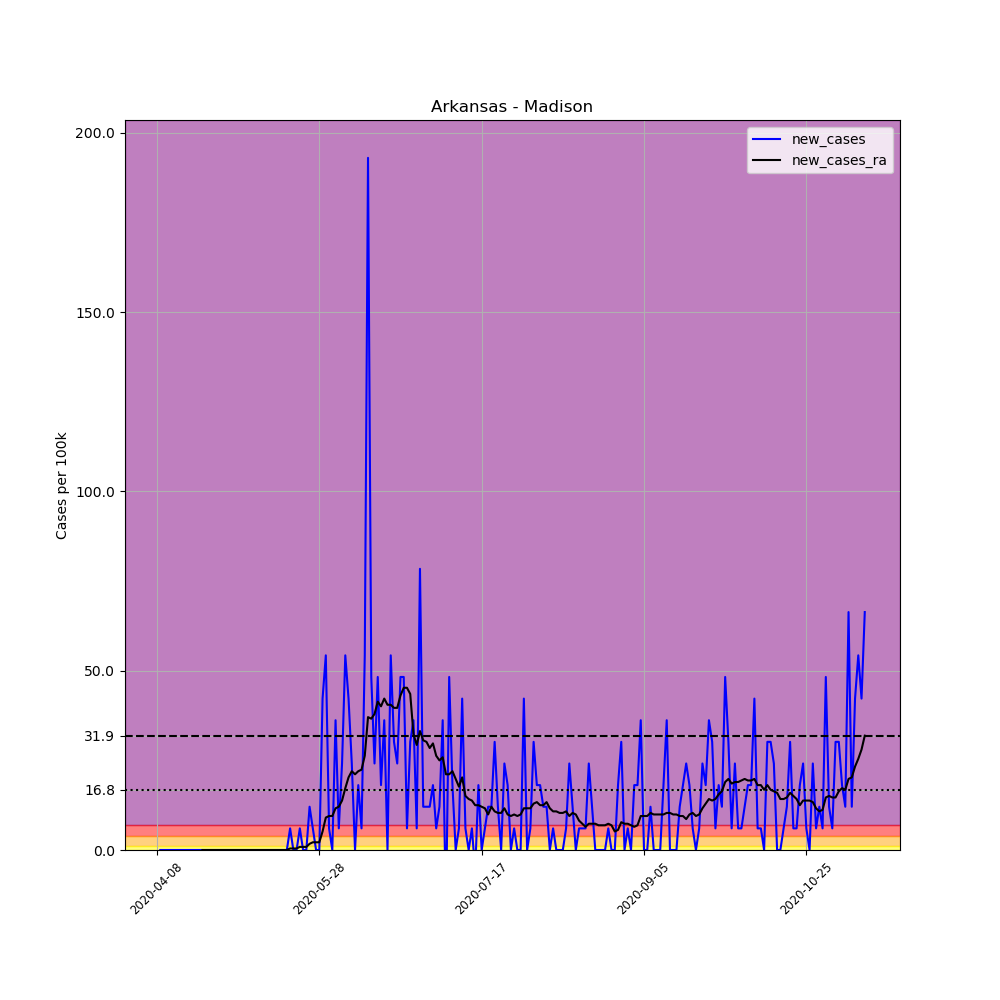

The file beside this chart, header and first rows:
, date, county, state, fips, cases, deaths, COUNTY, STNAME, CTYNAME, POPESTIMATE2019, per_100k, new_cases, new_cases_ra
589476, 2020-04-08, Madison, Arkansas, 5087, 1, 0, 87, Arkansas, Madison, 16576, 6.033, , 
589477, 2020-04-09, Madison, Arkansas, 5087, 1, 0, 87, Arkansas, Madison, 16576, 6.033, 0.0, 
589478, 2020-04-10, Madison, Arkansas, 5087, 1, 0, 87, Arkansas, Madison, 16576, 6.033, 0.0, 
589479, 2020-04-11, Madison, Arkansas, 5087, 1, 0, 87, Arkansas, Madison, 16576, 6.033, 0.0, 
589480, 2020-04-12, Madison, Arkansas, 5087, 1, 0, 87, Arkansas, Madison, 16576, 6.033, 0.0, 
589481, 2020-04-13, Madison, Arkansas, 5087, 1, 0, 87, Arkansas, Madison, 16576, 6.033, 0.0, 
589482, 2020-04-14, Madison, Arkansas, 5087, 1, 0, 87, Arkansas, Madison, 16576, 6.033, 0.0, 
589483, 2020-04-15, Madison, Arkansas, 5087, 1, 0, 87, Arkansas, Madison, 16576, 6.033, 0.0, 
589484, 2020-04-16, Madison, Arkansas, 5087, 1, 0, 87, Arkansas, Madison, 16576, 6.033, 0.0, 
589485, 2020-04-17, Madison, Arkansas, 5087, 1, 0, 87, Arkansas, Madison, 16576, 6.033, 0.0, 
589486, 2020-04-18, Madison, Arkansas, 5087, 1, 0, 87, Arkansas, Madison, 16576, 6.033, 0.0, 
589487, 2020-04-19, Madison, Arkansas, 5087, 1, 0, 87, Arkansas, Madison, 16576, 6.033, 0.0, 
589488, 2020-04-20, Madison, Arkansas, 5087, 1, 0, 87, Arkansas, Madison, 16576, 6.033, 0.0, 
589489, 2020-04-21, Madison, Arkansas, 5087, 1, 0, 87, Arkansas, Madison, 16576, 6.033, 0.0, 
589490, 2020-04-22, Madison, Arkansas, 5087, 1, 0, 87, Arkansas, Madison, 16576, 6.033, 0.0, 0.0
589491, 2020-04-23, Madison, Arkansas, 5087, 1, 0, 87, Arkansas, Madison, 16576, 6.033, 0.0, 0.0
589492, 2020-04-24, Madison, Arkansas, 5087, 1, 0, 87, Arkansas, Madison, 16576, 6.033, 0.0, 0.0
589493, 2020-04-25, Madison, Arkansas, 5087, 1, 0, 87, Arkansas, Madison, 16576, 6.033, 0.0, 0.0
589494, 2020-04-26, Madison, Arkansas, 5087, 1, 0, 87, Arkansas, Madison, 16576, 6.033, 0.0, 0.0
589495, 2020-04-27, Madison, Arkansas, 5087, 1, 0, 87, Arkansas, Madison, 16576, 6.033, 0.0, 0.0
589496, 2020-04-28, Madison, Arkansas, 5087, 1, 0, 87, Arkansas, Madison, 16576, 6.033, 0.0, 0.0
589497, 2020-04-29, Madison, Arkansas, 5087, 1, 0, 87, Arkansas, Madison, 16576, 6.033, 0.0, 0.0
589498, 2020-04-30, Madison, Arkansas, 5087, 1, 0, 87, Arkansas, Madison, 16576, 6.033, 0.0, 0.0
589499, 2020-05-01, Madison, Arkansas, 5087, 1, 0, 87, Arkansas, Madison, 16576, 6.033, 0.0, 0.0
589500, 2020-05-02, Madison, Arkansas, 5087, 1, 0, 87, Arkansas, Madison, 16576, 6.033, 0.0, 0.0
589501, 2020-05-03, Madison, Arkansas, 5087, 1, 0, 87, Arkansas, Madison, 16576, 6.033, 0.0, 0.0
589502, 2020-05-04, Madison, Arkansas, 5087, 1, 0, 87, Arkansas, Madison, 16576, 6.033, 0.0, 0.0
589503, 2020-05-05, Madison, Arkansas, 5087, 1, 0, 87, Arkansas, Madison, 16576, 6.033, 0.0, 0.0
589504, 2020-05-06, Madison, Arkansas, 5087, 1, 0, 87, Arkansas, Madison, 16576, 6.033, 0.0, 0.0
589505, 2020-05-07, Madison, Arkansas, 5087, 1, 0, 87, Arkansas, Madison, 16576, 6.033, 0.0, 0.0
589506, 2020-05-08, Madison, Arkansas, 5087, 1, 0, 87, Arkansas, Madison, 16576, 6.033, 0.0, 0.0
589507, 2020-05-09, Madison, Arkansas, 5087, 1, 0, 87, Arkansas, Madison, 16576, 6.033, 0.0, 0.0
589508, 2020-05-10, Madison, Arkansas, 5087, 1, 0, 87, Arkansas, Madison, 16576, 6.033, 0.0, 0.0
589509, 2020-05-11, Madison, Arkansas, 5087, 1, 0, 87, Arkansas, Madison, 16576, 6.033, 0.0, 0.0
589510, 2020-05-12, Madison, Arkansas, 5087, 1, 0, 87, Arkansas, Madison, 16576, 6.033, 0.0, 0.0
589511, 2020-05-13, Madison, Arkansas, 5087, 1, 0, 87, Arkansas, Madison, 16576, 6.033, 0.0, 0.0
589512, 2020-05-14, Madison, Arkansas, 5087, 1, 0, 87, Arkansas, Madison, 16576, 6.033, 0.0, 0.0
589513, 2020-05-15, Madison, Arkansas, 5087, 1, 0, 87, Arkansas, Madison, 16576, 6.033, 0.0, 0.0
589514, 2020-05-16, Madison, Arkansas, 5087, 1, 0, 87, Arkansas, Madison, 16576, 6.033, 0.0, 0.0
589515, 2020-05-17, Madison, Arkansas, 5087, 1, 0, 87, Arkansas, Madison, 16576, 6.033, 0.0, 0.0
589516, 2020-05-18, Madison, Arkansas, 5087, 1, 0, 87, Arkansas, Madison, 16576, 6.033, 0.0, 0.0
589517, 2020-05-19, Madison, Arkansas, 5087, 2, 0, 87, Arkansas, Madison, 16576, 12.07, 6.033, 0.4309
589518, 2020-05-20, Madison, Arkansas, 5087, 2, 0, 87, Arkansas, Madison, 16576, 12.07, 0.0, 0.4309
589519, 2020-05-21, Madison, Arkansas, 5087, 2, 0, 87, Arkansas, Madison, 16576, 12.07, 0.0, 0.4309
589520, 2020-05-22, Madison, Arkansas, 5087, 3, 0, 87, Arkansas, Madison, 16576, 18.1, 6.033, 0.8618
589521, 2020-05-23, Madison, Arkansas, 5087, 3, 0, 87, Arkansas, Madison, 16576, 18.1, 0.0, 0.8618
589522, 2020-05-24, Madison, Arkansas, 5087, 3, 0, 87, Arkansas, Madison, 16576, 18.1, 0.0, 0.8618
589523, 2020-05-25, Madison, Arkansas, 5087, 5, 0, 87, Arkansas, Madison, 16576, 30.16, 12.07, 1.724
589524, 2020-05-26, Madison, Arkansas, 5087, 6, 0, 87, Arkansas, Madison, 16576, 36.2, 6.033, 2.155
589525, 2020-05-27, Madison, Arkansas, 5087, 6, 0, 87, Arkansas, Madison, 16576, 36.2, 0.0, 2.155
589526, 2020-05-28, Madison, Arkansas, 5087, 6, 0, 87, Arkansas, Madison, 16576, 36.2, 0.0, 2.155
589527, 2020-05-29, Madison, Arkansas, 5087, 13, 0, 87, Arkansas, Madison, 16576, 78.43, 42.23, 5.171
589528, 2020-05-30, Madison, Arkansas, 5087, 22, 0, 87, Arkansas, Madison, 16576, 132.7, 54.3, 9.049
589529, 2020-05-31, Madison, Arkansas, 5087, 23, 0, 87, Arkansas, Madison, 16576, 138.8, 6.033, 9.48
589530, 2020-06-01, Madison, Arkansas, 5087, 23, 0, 87, Arkansas, Madison, 16576, 138.8, 0.0, 9.48
589531, 2020-06-02, Madison, Arkansas, 5087, 29, 0, 87, Arkansas, Madison, 16576, 175, 36.2, 11.63
589532, 2020-06-03, Madison, Arkansas, 5087, 30, 0, 87, Arkansas, Madison, 16576, 181, 6.033, 12.07
589533, 2020-06-04, Madison, Arkansas, 5087, 34, 0, 87, Arkansas, Madison, 16576, 205.1, 24.13, 13.79
589534, 2020-06-05, Madison, Arkansas, 5087, 43, 0, 87, Arkansas, Madison, 16576, 259.4, 54.3, 17.24
589535, 2020-06-06, Madison, Arkansas, 5087, 50, 0, 87, Arkansas, Madison, 16576, 301.6, 42.23, 20.25
... 159 more rows
